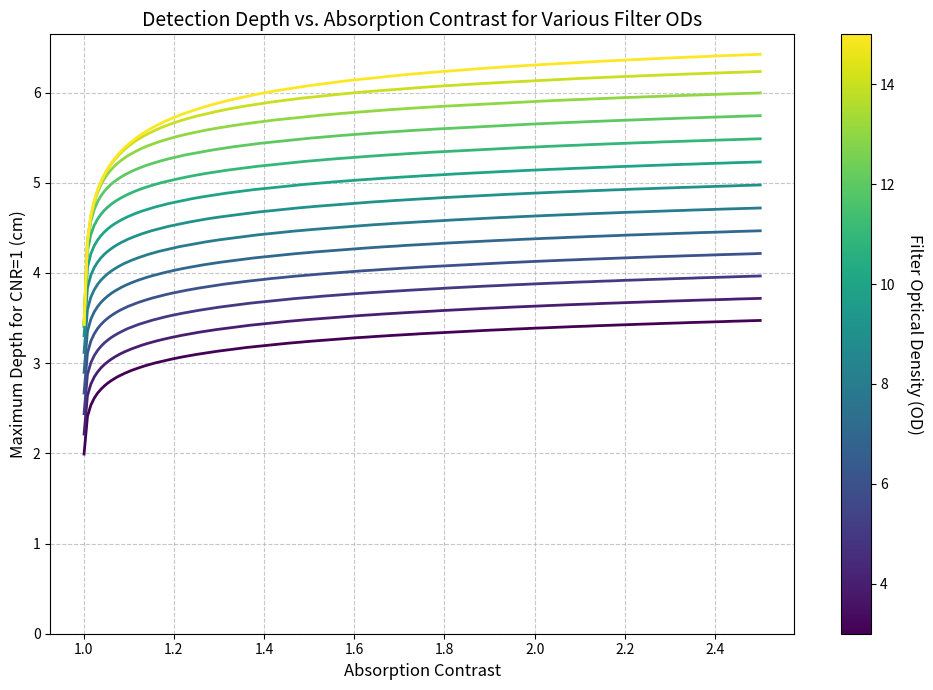

This figure's Python source:
# %% [markdown]
# # Ultrasound-Modulated Optical Tomography (UOT) Feasibility Analysis
#
# This notebook analyzes the feasibility of UOT for detecting neural activity by:
# 1. Estimating the number of tagged photons
# 2. Analyzing contrast-to-noise requirements
# 3. Simulating detection depth vs. absorption contrast

# %% [markdown]
# ## Setup and Constants

# %%
import numpy as np
import matplotlib.pyplot as plt
from scipy.constants import h, c
import matplotlib.cm as cm
import matplotlib.colors as mcolors

# %% [markdown]
# ## Core Physics Parameters

# %%
# Tissue optical properties
ABSORPTION_COEF = 0.02  # Absorption coefficient [mm^-1]
REDUCED_SCATTERING_COEF = 0.67  # Reduced scattering coefficient [mm^-1]

# Light properties
WAVELENGTH = 800e-9  # Wavelength [m] (800 nm)
INCIDENT_INTENSITY = 100e-3  # Incident light intensity [W/cm^2]
SOURCE_AREA = 1  # Source area [cm^2]

# Ultrasound properties
TAGGING_EFFICIENCY = 0.1  # Fraction of light that gets frequency-shifted
FOCAL_SPOT_SIZE = 1  # Focal spot size [mm^2]

# Detection properties
DETECTOR_AREA = 100  # Detector area [mm^2]
DETECTOR_EFFICIENCY = 0.075  # Fraction of detected photons that produce signal
DETECTOR_COLLECTION = 0.1  # Fraction of light collected by detector

# Calculate source power and photon energy
SOURCE_POWER = INCIDENT_INTENSITY * SOURCE_AREA  # [W]
PHOTON_ENERGY = h * c / WAVELENGTH  # [J]
SOURCE_PHOTONS = SOURCE_POWER / PHOTON_ENERGY  # [photons/s]

# calculate effective attenuation coefficient
MU_EFF = np.sqrt(3 * ABSORPTION_COEF * (ABSORPTION_COEF + REDUCED_SCATTERING_COEF))


# %% [markdown]
# ## Optical Propagation Functions


# %%
def green_function_forward(z):
    """Calculate the forward Green's function for photon propagation."""
    z0 = -1 / MU_EFF
    return (
        -3
        * (MU_EFF + ABSORPTION_COEF)
        / (4 * np.pi)
        * 2
        * z
        * z0
        * (MU_EFF + 1 / z)
        * np.exp(-MU_EFF * z)
        / z**2
    )


def green_function_backward(z):
    """Calculate the backward Green's function for photon propagation."""
    return 2 * z / (4 * np.pi) * (MU_EFF + 1 / z) * np.exp(-MU_EFF * z) / z**2


def calc_tagged_photons(z):
    """Calculate the number of tagged photons reaching the detector."""
    forward_loss = green_function_forward(z) * TAGGING_EFFICIENCY * FOCAL_SPOT_SIZE
    backward_loss = green_function_backward(z) * DETECTOR_AREA

    return SOURCE_PHOTONS * forward_loss * backward_loss * DETECTOR_EFFICIENCY


def calc_cnr(n_tagged_baseline, n_tagged_contrast, n_untagged):
    """Calculate the contrast-to-noise ratio."""
    return (
        np.sqrt(2)
        * (n_tagged_contrast - n_tagged_baseline)
        / np.sqrt(n_tagged_baseline + n_tagged_contrast + n_untagged)
    )


# %% [markdown]
# ## Basic Photon Estimation Analysis


# %%
def run_basic_analysis(depth_mm=10):
    """Run a basic analysis of tagged photons at a specified depth."""
    # Calculate losses
    forward_loss = (
        green_function_forward(depth_mm) * TAGGING_EFFICIENCY * FOCAL_SPOT_SIZE
    )
    backward_loss = green_function_backward(depth_mm) * DETECTOR_AREA

    # Calculate detector power and number of tagged photons
    detected_power = SOURCE_POWER * forward_loss * backward_loss
    tagged_photons = detected_power / PHOTON_ENERGY

    # Display results
    print("=" * 50)
    print(f"{'Analysis at '+str(depth_mm)+'mm depth':<30}")
    print("=" * 50)
    print(f"{'Forward Loss':<30}: {forward_loss:.2e}")
    print(f"{'Backward Loss':<30}: {backward_loss:.2e}")
    print(f"{'Source Power':<30}: {SOURCE_POWER:.2e} W")
    print(f"{'Power at Detector':<30}: {detected_power:.2e} W")
    print(f"{'Source Photons/s':<30}: {SOURCE_PHOTONS:.2e}")
    print(f"{'Tagged Photons/s':<30}: {tagged_photons:.2e}")
    print("=" * 50)

    return tagged_photons


# Run the basic analysis
tagged_photons = run_basic_analysis(10)

# %% [markdown]
# ## Depth vs. Contrast Simulation


# %%
def calc_untagged_photons(filter_od):
    filter_transmission = 10.0 ** (-filter_od)
    n_untagged = (
        SOURCE_PHOTONS * DETECTOR_COLLECTION * filter_transmission * DETECTOR_EFFICIENCY
    )
    return n_untagged


def simulate_depth_vs_contrast():
    """Simulate and plot the relationship between detection depth and absorption contrast."""
    # Depth and contrast grids
    depths_mm = np.linspace(1, 100, 10000)
    contrasts = np.linspace(1.001, 2.5, 200)

    # Precompute tagged photons for all depths
    n_tagged_baseline = np.array([calc_tagged_photons(z) for z in depths_mm])

    def compute_depth_for_cnr1(filter_od):
        """Compute maximum depth for CNR=1 across different contrast values."""
        # Calculate untagged photon transmission
        n_untagged = calc_untagged_photons(filter_od)

        depths_cm = []
        for contrast in contrasts:
            # Calculate tagged photons with contrast
            n_tagged_contrast = n_tagged_baseline * contrast

            # Calculate CNR for each depth
            cnr_values = calc_cnr(n_tagged_baseline, n_tagged_contrast, n_untagged)

            # Find maximum depth where CNR >= 1
            valid_depths = depths_mm[cnr_values >= 1]
            max_depth_cm = (
                valid_depths.max() if valid_depths.size else 0
            ) / 10  # Convert to cm
            depths_cm.append(max_depth_cm)

        return np.array(depths_cm)

    # Plot setup
    filter_od_values = np.arange(3, 16, 1)
    cmap = cm.viridis
    norm = mcolors.Normalize(vmin=filter_od_values.min(), vmax=filter_od_values.max())

    # Create plot
    fig, ax = plt.subplots(figsize=(10, 7))

    # Plot depth curves for each filter OD
    for filter_od in filter_od_values:
        depth_curve = compute_depth_for_cnr1(filter_od)
        ax.plot(contrasts, depth_curve, color=cmap(norm(filter_od)), linewidth=2)

    # Add colorbar
    sm = cm.ScalarMappable(cmap=cmap, norm=norm)
    sm.set_array([])
    cbar = plt.colorbar(sm, ax=ax)
    cbar.set_label(
        "Filter Optical Density (OD)", rotation=270, labelpad=20, fontsize=12
    )

    # Set labels and title
    ax.set_xlabel("Absorption Contrast", fontsize=12)
    ax.set_ylabel("Maximum Depth for CNR=1 (cm)", fontsize=12)
    ax.grid(True, linestyle="--", alpha=0.7)
    ax.set_ylim(bottom=0)
    ax.set_title(
        "Detection Depth vs. Absorption Contrast for Various Filter ODs", fontsize=14
    )

    plt.tight_layout()
    plt.savefig("depth_vs_contrast.png", dpi=300)
    plt.show()


# Run the simulation
simulate_depth_vs_contrast()

# %%
